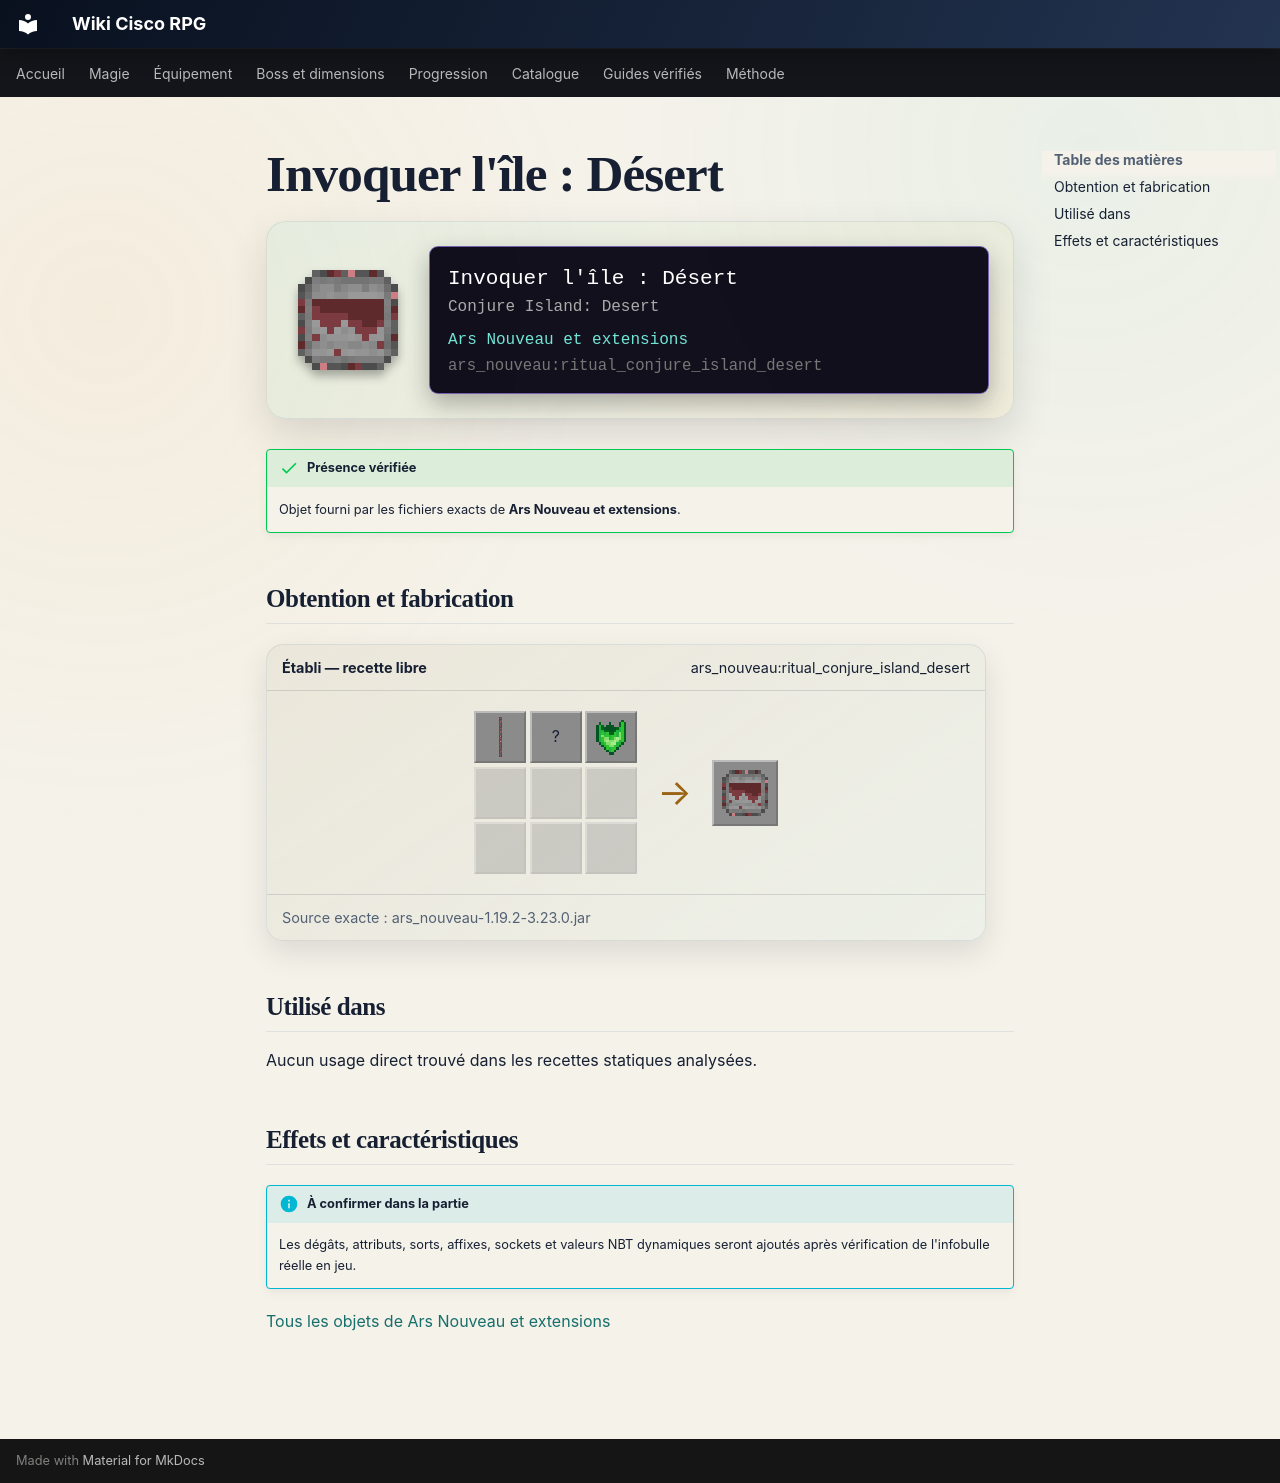

repository: Kloups-Dev/wiki-cisco-rpg · page: catalogue/objets/ars_nouveau/ritual_conjure_island_desert/index.html · generator: mkdocs

# Invoquer l'île : Désert

<div class="mc-item-showcase">
<img class="mc-item-icon" src="../../../../assets/generated/items/ars_nouveau/ritual_conjure_island_desert.png" alt="Invoquer l&#x27;île : Désert">
<div class="mc-tooltip-card">
<div class="mc-tooltip-card__name">Invoquer l&#x27;île : Désert</div>
<div class="mc-tooltip-card__alias">Conjure Island: Desert</div>
<div class="mc-tooltip-card__mod">Ars Nouveau et extensions</div>
<div class="mc-tooltip-card__id">ars_nouveau:ritual_conjure_island_desert</div>
</div>
</div>

!!! success "Présence vérifiée"
    Objet fourni par les fichiers exacts de **Ars Nouveau et extensions**.

## Obtention et fabrication

<div class="jei-recipe"><div class="jei-recipe__head"><strong>Établi — recette libre</strong><span>ars_nouveau:ritual_conjure_island_desert</span></div><div class="jei-recipe__body"><div class="jei-grid"><a class="jei-slot" href="../../../../catalogue/objets/ars_nouveau/red_archwood_log/" title="Rondin d&#x27;Archwood flamboyant (ars_nouveau:red_archwood_log)"><img src="../../../../assets/generated/items/ars_nouveau/red_archwood_log.png" alt="" loading="lazy"></a><span class="jei-slot" title="Sand (minecraft:sand)">?</span><a class="jei-slot" href="../../../../catalogue/objets/ars_nouveau/earth_essence/" title="Essence de terre (ars_nouveau:earth_essence)"><img src="../../../../assets/generated/items/ars_nouveau/earth_essence.png" alt="" loading="lazy"></a><span class="jei-slot jei-slot--empty"></span><span class="jei-slot jei-slot--empty"></span><span class="jei-slot jei-slot--empty"></span><span class="jei-slot jei-slot--empty"></span><span class="jei-slot jei-slot--empty"></span><span class="jei-slot jei-slot--empty"></span></div><span class="jei-arrow">→</span><span class="jei-slot jei-slot--result"><img src="../../../../assets/generated/items/ars_nouveau/ritual_conjure_island_desert.png" alt=""></span></div><div class="jei-recipe__source">Source exacte : ars_nouveau-1.19.2-3.23.0.jar</div></div>

## Utilisé dans

Aucun usage direct trouvé dans les recettes statiques analysées.

## Effets et caractéristiques

!!! info "À confirmer dans la partie"
    Les dégâts, attributs, sorts, affixes, sockets et valeurs NBT dynamiques seront ajoutés après vérification de l'infobulle réelle en jeu.

[Tous les objets de Ars Nouveau et extensions](../../../contenu/ars-nouveau.md)
